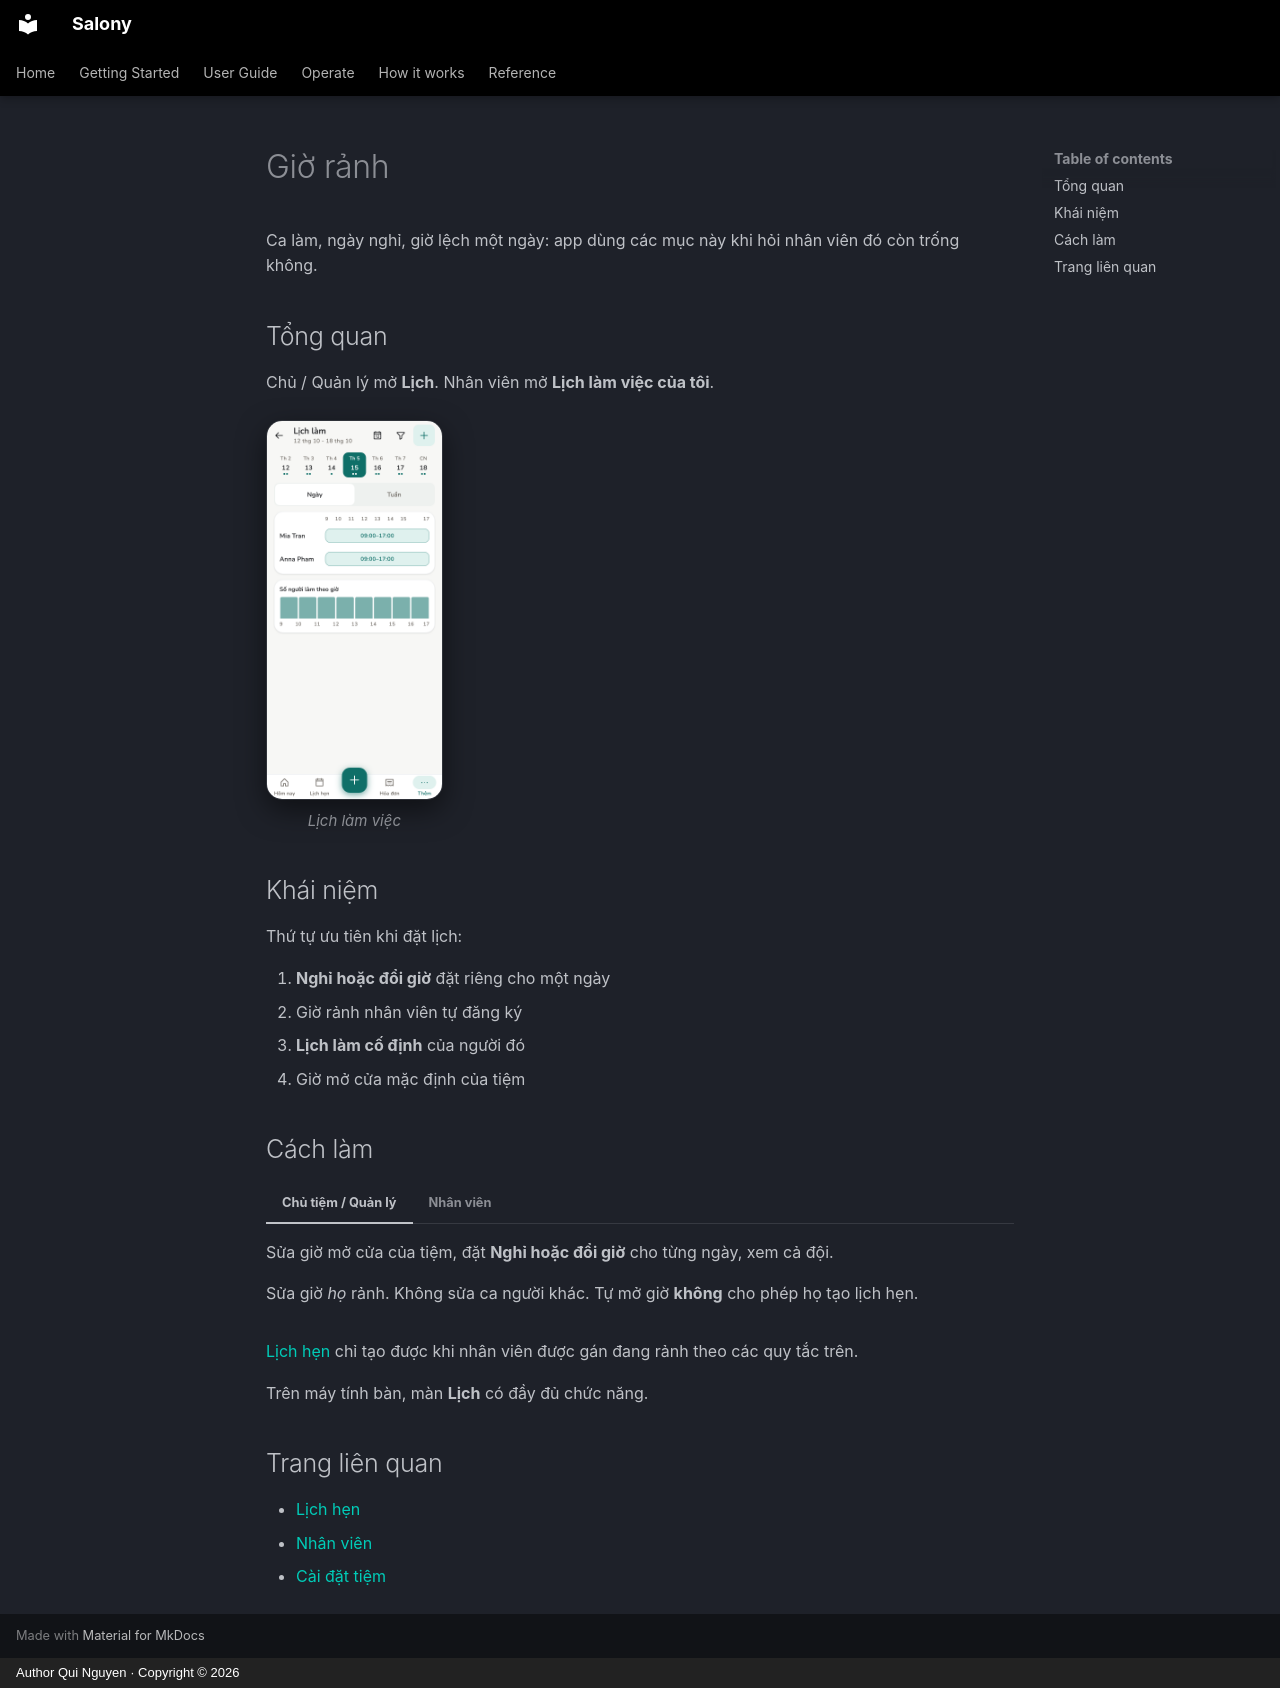

repository: quinguyen1502/salony · page: guide/schedule.vi/index.html · generator: mkdocs · copyright: Author Qui Nguyen · Copyright © 2026

# Giờ rảnh

Ca làm, ngày nghỉ, giờ lệch một ngày: app dùng các mục này khi hỏi nhân
viên đó còn trống không.

## Tổng quan

Chủ / Quản lý mở **Lịch**. Nhân viên mở **Lịch làm việc của tôi**.

<div class="shot-row" markdown>

<figure class="shot-phone" markdown>
![Lịch làm việc trên điện thoại](../images/vi/light/calendar.png){ loading=lazy }
<figcaption>Lịch làm việc</figcaption>
</figure>

</div>

## Khái niệm

Thứ tự ưu tiên khi đặt lịch:

1. **Nghỉ hoặc đổi giờ** đặt riêng cho một ngày
2. Giờ rảnh nhân viên tự đăng ký
3. **Lịch làm cố định** của người đó
4. Giờ mở cửa mặc định của tiệm

## Cách làm

=== "Chủ tiệm / Quản lý"

    Sửa giờ mở cửa của tiệm, đặt **Nghỉ hoặc đổi giờ** cho từng ngày, xem cả đội.

=== "Nhân viên"

    Sửa giờ *họ* rảnh. Không sửa ca người khác. Tự mở giờ **không** cho phép
    họ tạo lịch hẹn.

[Lịch hẹn](appointments.md) chỉ tạo được khi nhân viên được gán đang rảnh
theo các quy tắc trên.

Trên máy tính bàn, màn **Lịch** có đầy đủ chức năng.

## Trang liên quan

- [Lịch hẹn](appointments.md)
- [Nhân viên](staff.md)
- [Cài đặt tiệm](../admin/store-settings.md)
